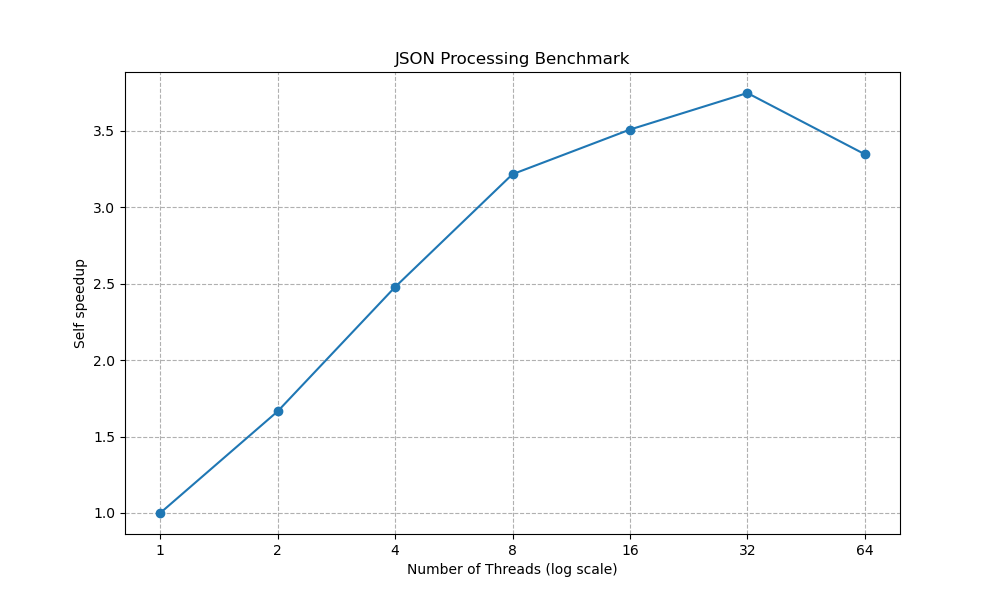

Values plotted in this chart, from the file beside it:
Threads, Average_Time, Average_Stage_1_Time, Average_Stage_2_Time, Average_Stage_1+2_Time
1, 0.007778, 0.005891, 0.0005102, 0.006401
2, 0.004672, 0.003091, 0.0002639, 0.003355
4, 0.003139, 0.001736, 0.0001625, 0.001898
8, 0.002419, 0.001068, 0.0001087, 0.001177
16, 0.002217, 0.0009129, 0.0001105, 0.001023
32, 0.002076, 0.0006696, 0.0001268, 0.0007964
64, 0.002324, 0.0006955, 0.0001744, 0.0008699
